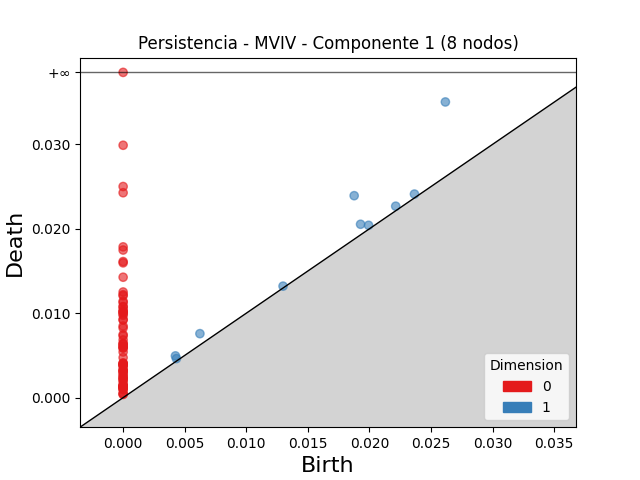

Values plotted in this chart, from the file beside it:
dimension, birth, death
1, 0.02616, 0.03502
1, 0.01876, 0.02392
1, 0.006233, 0.007576
1, 0.01928, 0.02053
1, 0.004246, 0.004943
1, 0.02213, 0.02267
1, 0.01993, 0.02041
1, 0.02365, 0.02411
1, 0.004326, 0.004624
1, 0.01298, 0.0132
0, 0.0, inf
0, 0.0, 0.02989
0, 0.0, 0.025
0, 0.0, 0.02426
0, 0.0, 0.01785
0, 0.0, 0.01748
0, 0.0, 0.01611
0, 0.0, 0.01596
0, 0.0, 0.01426
0, 0.0, 0.01251
0, 0.0, 0.01219
0, 0.0, 0.01207
0, 0.0, 0.01141
0, 0.0, 0.01127
0, 0.0, 0.01078
0, 0.0, 0.01075
0, 0.0, 0.01039
0, 0.0, 0.01018
0, 0.0, 0.01015
0, 0.0, 0.01011
0, 0.0, 0.009902
0, 0.0, 0.009749
0, 0.0, 0.009238
0, 0.0, 0.009205
0, 0.0, 0.008479
0, 0.0, 0.008247
0, 0.0, 0.007464
0, 0.0, 0.007318
0, 0.0, 0.006832
0, 0.0, 0.006402
0, 0.0, 0.006359
0, 0.0, 0.006305
0, 0.0, 0.006054
0, 0.0, 0.006007
0, 0.0, 0.00589
0, 0.0, 0.00587
0, 0.0, 0.005408
0, 0.0, 0.004742
0, 0.0, 0.004119
0, 0.0, 0.004038
0, 0.0, 0.003982
0, 0.0, 0.003969
0, 0.0, 0.003831
0, 0.0, 0.003813
0, 0.0, 0.00379
0, 0.0, 0.003369
0, 0.0, 0.003261
0, 0.0, 0.003123
0, 0.0, 0.003087
0, 0.0, 0.003057
... 21 more rows
